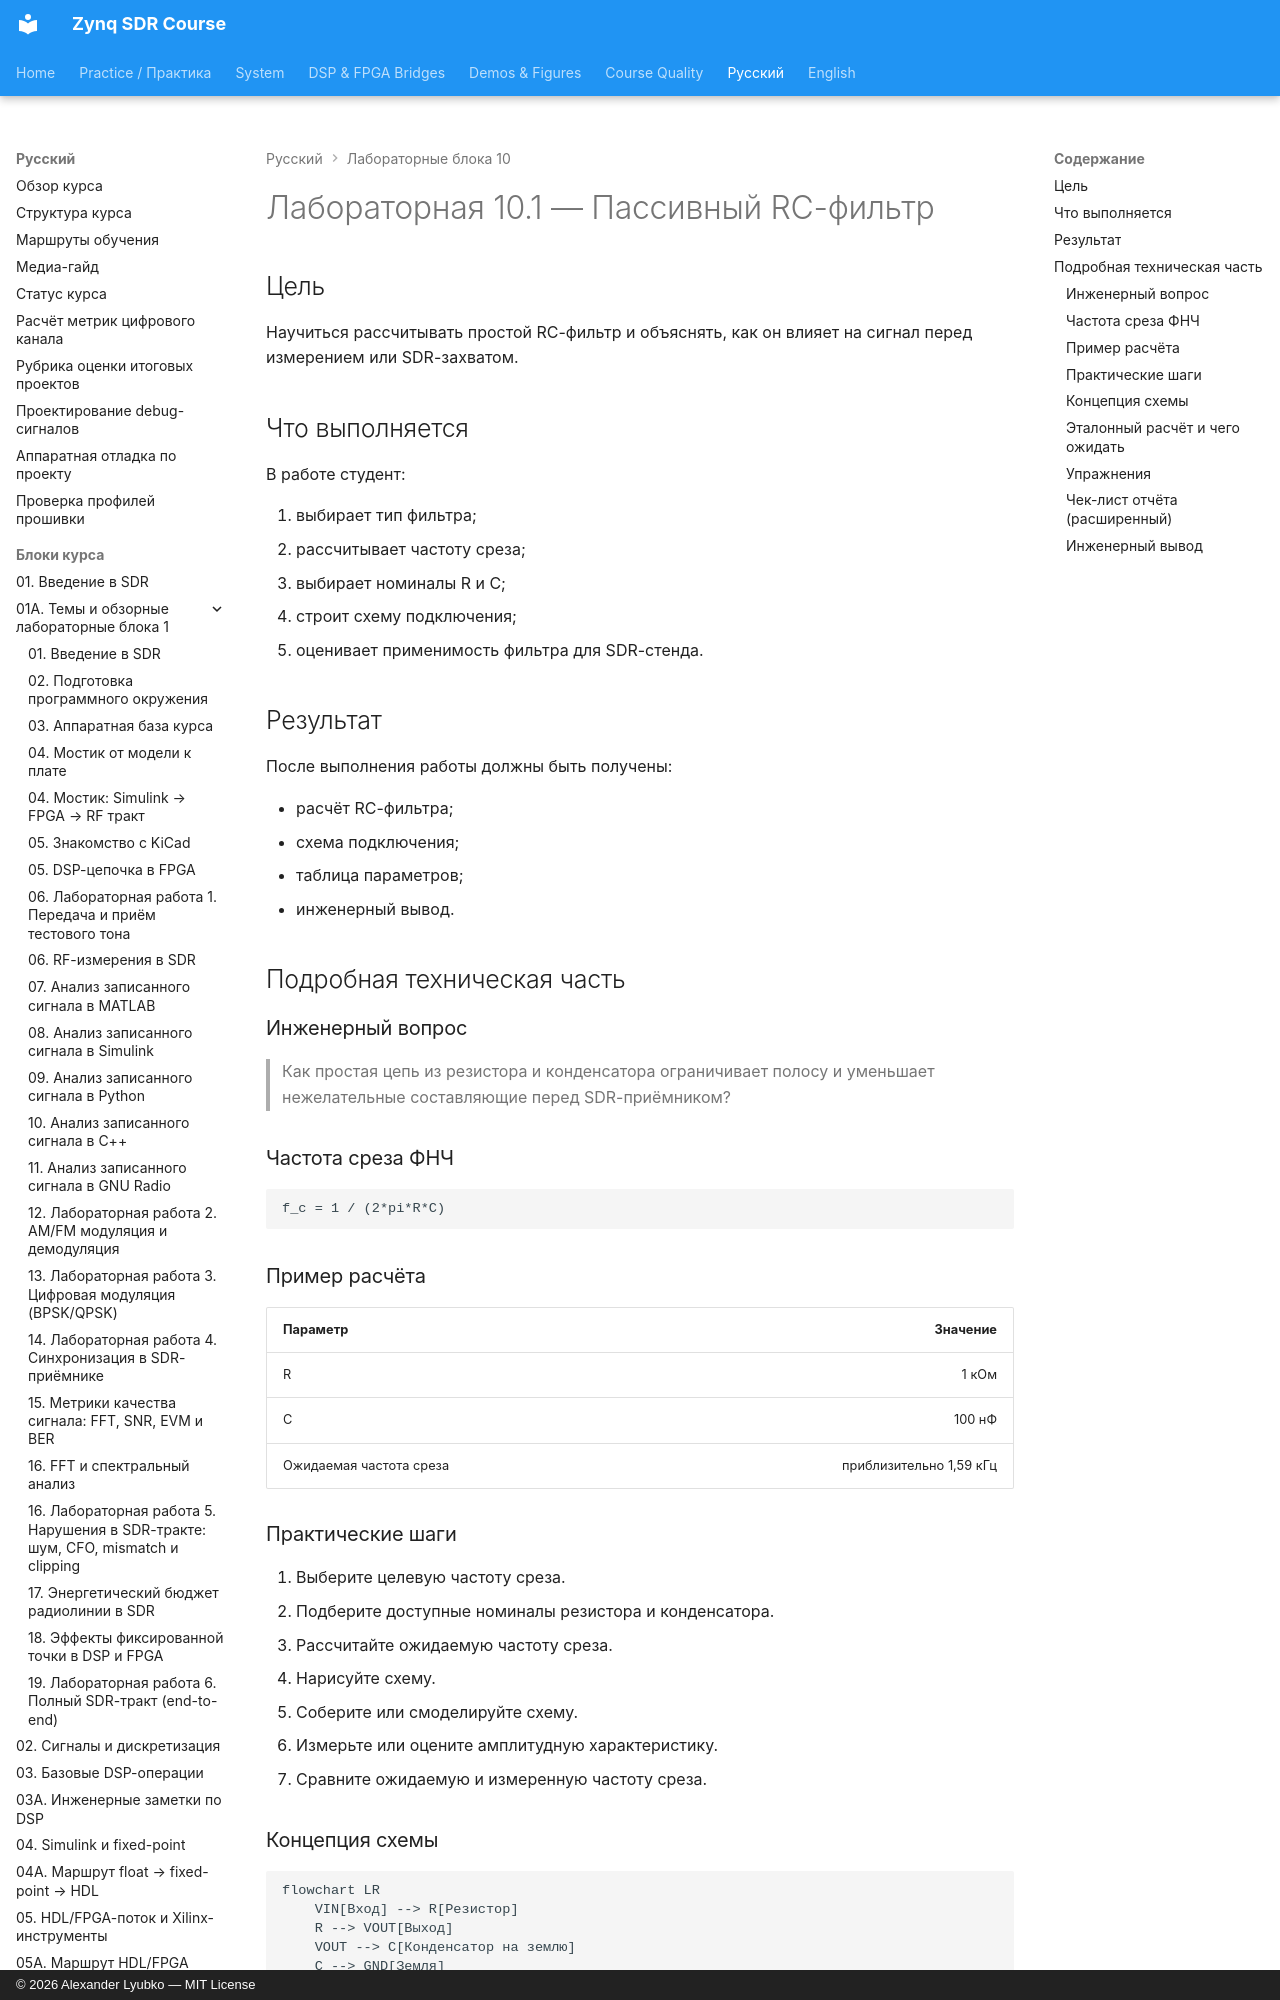

repository: Lay007/zynq-sdr-course · page: ru/labs/lab-10-1-rc-filter/index.html · generator: mkdocs · copyright: © 2026 Alexander Lyubko — MIT License

# Лабораторная 10.1 — Пассивный RC-фильтр

## Цель

Научиться рассчитывать простой RC-фильтр и объяснять, как он влияет на сигнал перед измерением или SDR-захватом.

## Что выполняется

В работе студент:

1. выбирает тип фильтра;
2. рассчитывает частоту среза;
3. выбирает номиналы R и C;
4. строит схему подключения;
5. оценивает применимость фильтра для SDR-стенда.

## Результат

После выполнения работы должны быть получены:

- расчёт RC-фильтра;
- схема подключения;
- таблица параметров;
- инженерный вывод.

## Подробная техническая часть
